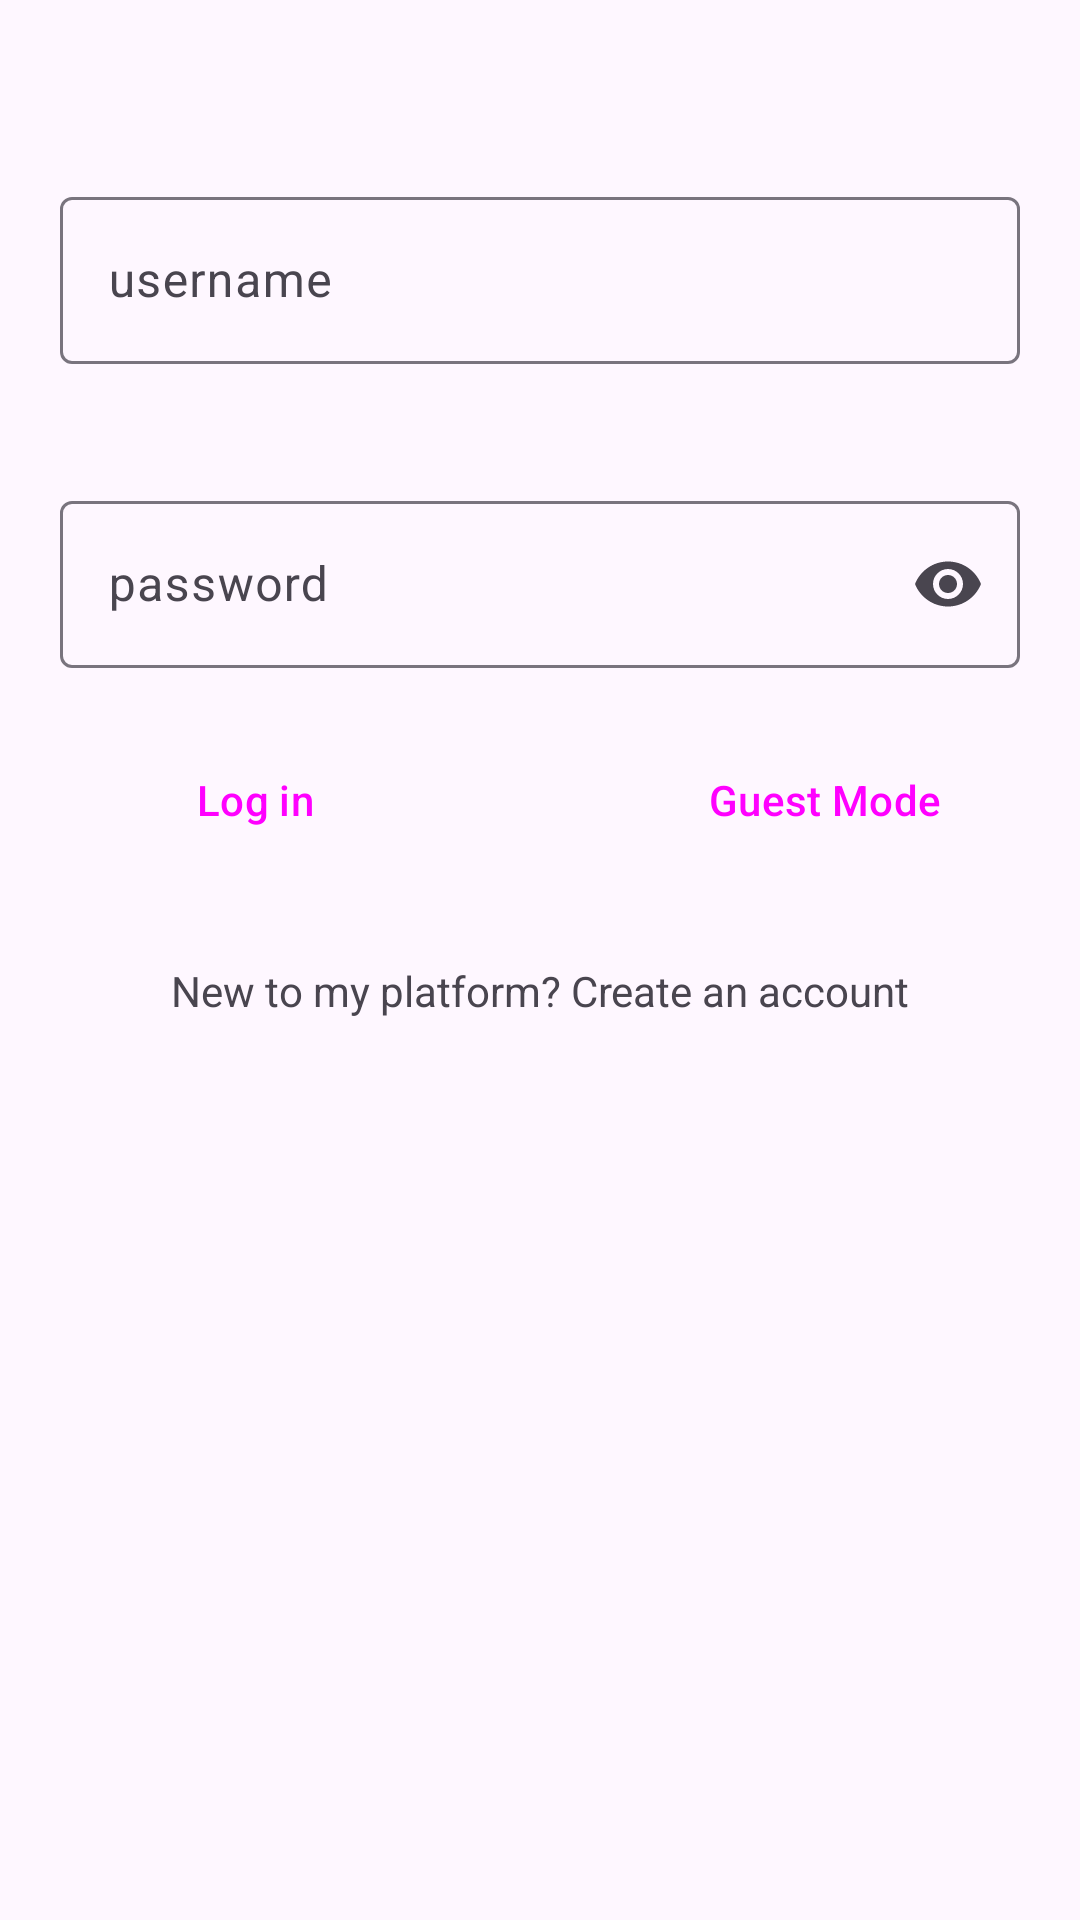

Here is an Android app screen rendered from its layout file. Give the layout XML and the strings, colors and styles it references.
<!-- AndroidManifest.xml: application theme Base.Theme.MovieHub -->
<!-- res/layout/fragment_log_in.xml -->
<?xml version="1.0" encoding="utf-8"?>
<androidx.constraintlayout.widget.ConstraintLayout xmlns:android="http://schemas.android.com/apk/res/android"
    xmlns:app="http://schemas.android.com/apk/res-auto"
    xmlns:tools="http://schemas.android.com/tools"
    android:layout_width="match_parent"
    android:layout_height="match_parent">

    <TextView
        android:id="@+id/title"
        android:layout_width="0dp"
        android:layout_height="wrap_content"
        android:textSize="30sp"
        app:layout_constraintEnd_toEndOf="parent"
        app:layout_constraintStart_toStartOf="parent"
        app:layout_constraintTop_toTopOf="parent" />

    <com.google.android.material.textfield.TextInputLayout
        android:id="@+id/filledTextField"
        android:layout_width="match_parent"
        app:errorEnabled="true"
        android:layout_margin="20dp"
        app:layout_constraintEnd_toEndOf="parent"
        app:layout_constraintTop_toBottomOf="@id/title"
        android:layout_height="wrap_content"
        app:layout_constraintStart_toStartOf="parent"
        android:hint="username">

        <com.google.android.material.textfield.TextInputEditText
            android:id="@+id/username_input_edit_text"
            android:layout_width="match_parent"
            android:layout_height="wrap_content"
            />

    </com.google.android.material.textfield.TextInputLayout>

    <com.google.android.material.textfield.TextInputLayout
        android:id="@+id/password_input_layout"
        android:layout_margin="20dp"
        android:layout_width="match_parent"
        android:layout_height="wrap_content"
        app:endIconMode="password_toggle"
        app:layout_constraintEnd_toEndOf="parent"
        android:hint="password"
        app:layout_constraintStart_toStartOf="parent"
        app:layout_constraintTop_toBottomOf="@id/filledTextField">

        <com.google.android.material.textfield.TextInputEditText
            android:id="@+id/password_input_edit_text"
            android:layout_width="match_parent"
            android:layout_height="wrap_content"
            android:inputType="textPassword"
            />
    </com.google.android.material.textfield.TextInputLayout>

    <Button
        style="@style/Widget.Material3.Button.ElevatedButton"
        android:text="Log in"
        android:id="@+id/log_in_button"
        android:layout_width="150dp"
        android:layout_height="wrap_content"
        app:layout_constraintEnd_toStartOf="@id/guest_button"
        android:layout_margin="20dp"
        app:layout_constraintStart_toStartOf="parent"
        app:layout_constraintTop_toBottomOf="@+id/password_input_layout" />


    <Button
        style="@style/Widget.Material3.Button.ElevatedButton"
        android:text="Guest Mode"
        android:id="@+id/guest_button"
        android:layout_width="150dp"
        android:layout_height="wrap_content"
        app:layout_constraintEnd_toEndOf="parent"
        android:layout_margin="20dp"
        app:layout_constraintStart_toEndOf="@id/log_in_button"
        app:layout_constraintTop_toBottomOf="@+id/password_input_layout" />

    <TextView
        android:id="@+id/create_acount_text"
        android:layout_width="match_parent"
        android:layout_height="wrap_content"
        android:gravity="center"
        android:padding="30dp"
        android:text="@string/new_to_platform"
        app:layout_constraintTop_toBottomOf="@id/guest_button"
        tools:layout_editor_absoluteX="0dp" />
</androidx.constraintlayout.widget.ConstraintLayout>
<!-- resources referenced by this layout -->
<resources>
  <string name="new_to_platform">New to my platform? Create an account</string>
  <style name="Base.Theme.MovieHub" parent="Theme.Material3.DayNight.NoActionBar">
              <item name="colorPrimary">@color/overlay_light_primary</item>
              <item name="colorOnPrimary">@color/overlay_light_onPrimary</item>
              <item name="colorPrimaryContainer">@color/overlay_light_primaryContainer</item>
              <item name="colorOnPrimaryContainer">@color/overlay_light_onPrimaryContainer</item>
              <item name="android:statusBarColor">@color/status_bar_color</item>
              <item name="android:windowLightStatusBar">true</item>
  
          </style>
  <color name="overlay_light_primary">#9C4146</color>
  <color name="overlay_light_onPrimary">#FFFFFF</color>
  <color name="overlay_light_primaryContainer">#FFDADB</color>
  <color name="overlay_light_onPrimaryContainer">#400008</color>
  <color name="status_bar_color">#ffffff</color>
</resources>
